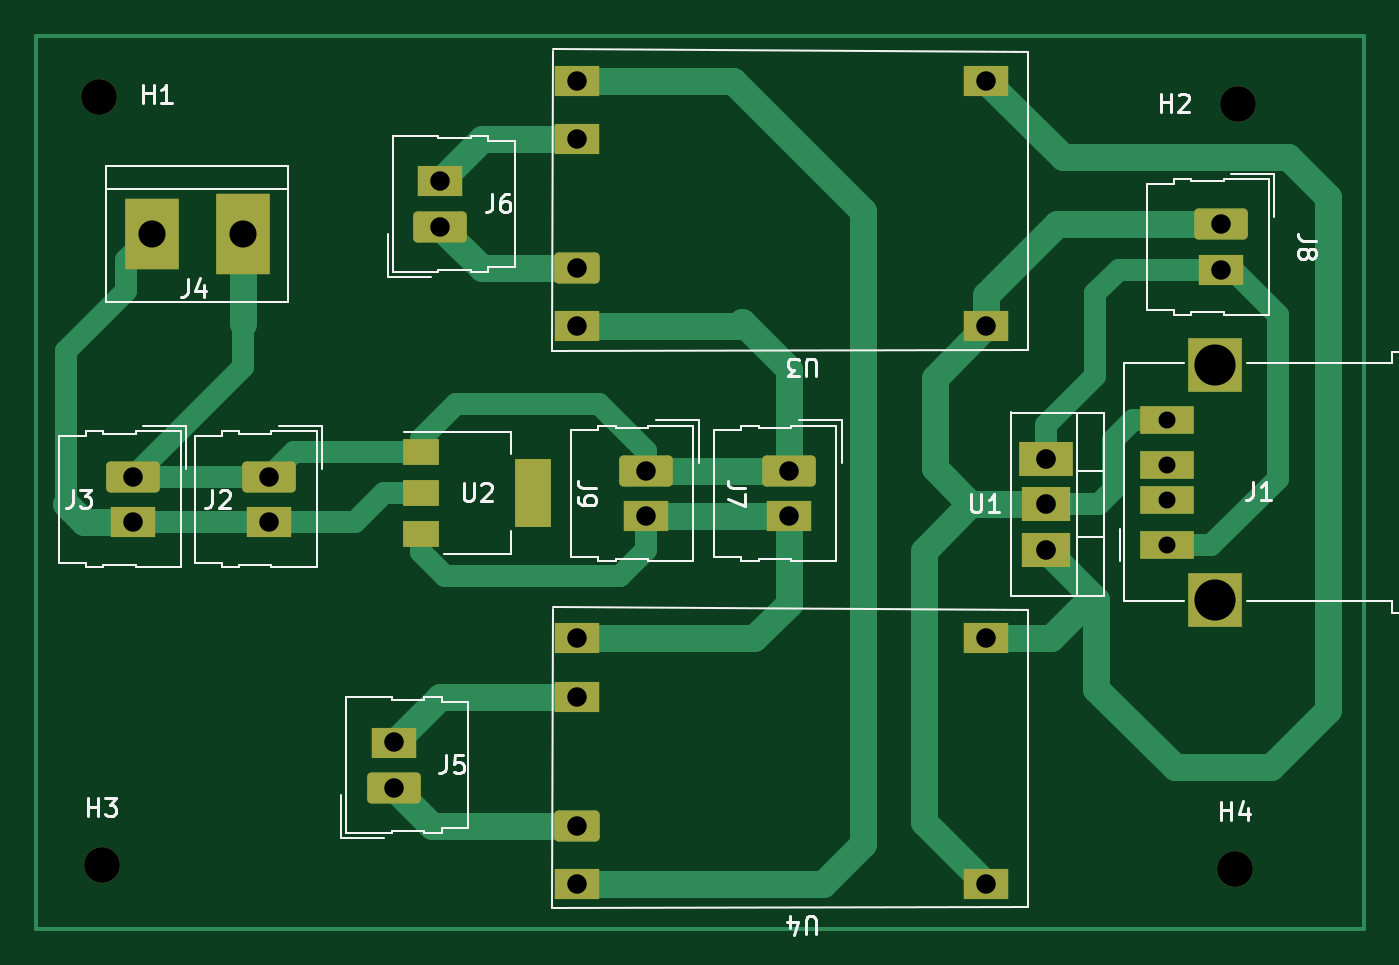
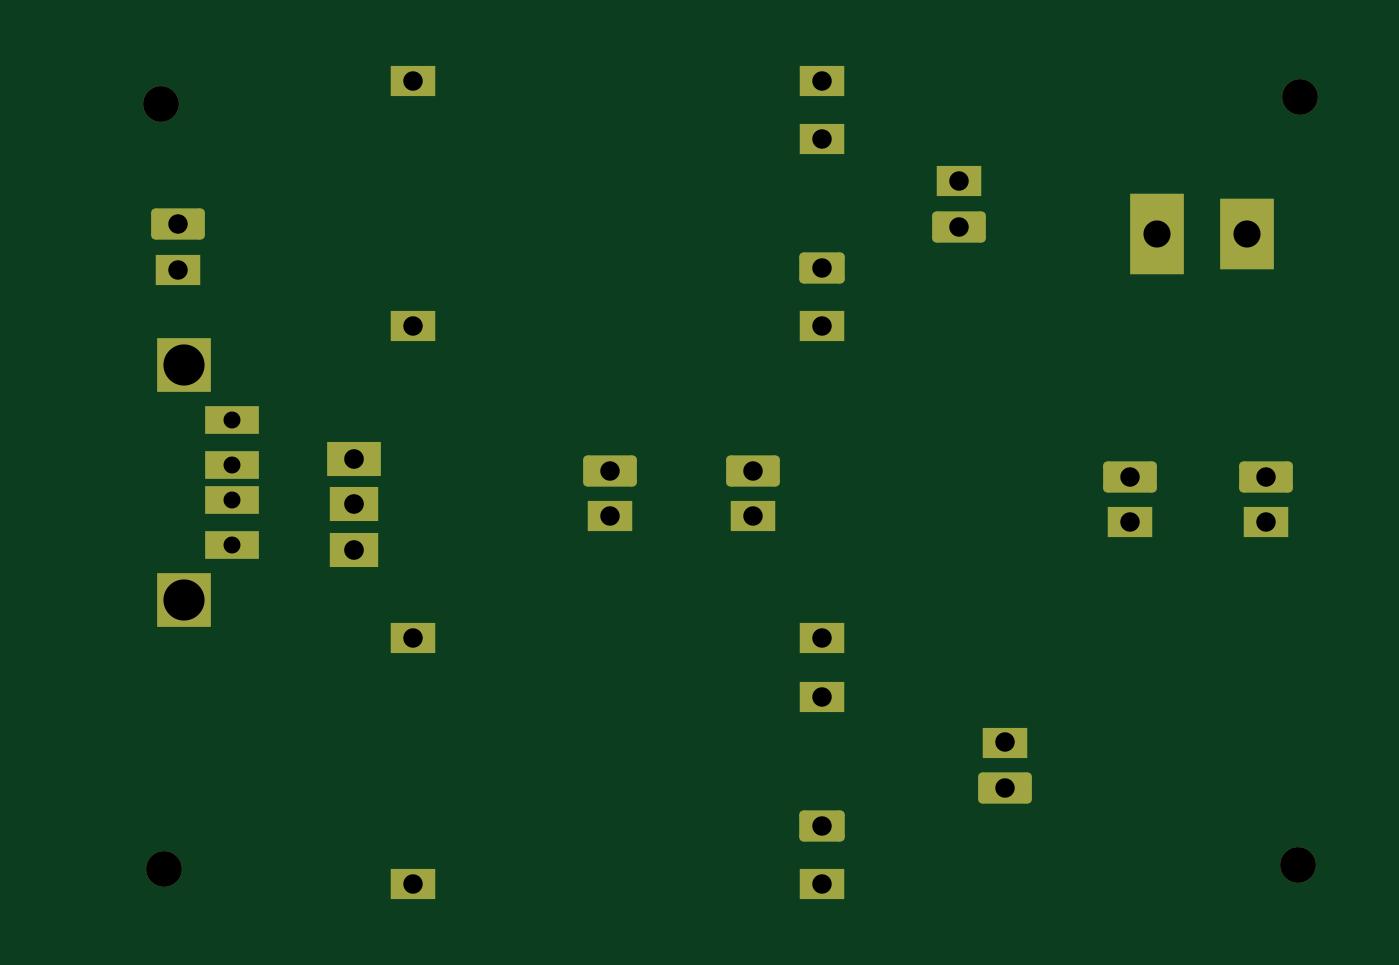
Circuit board: 11 layer files. Board 74.3 x 50.0 mm.
- bottom_copper: solar_battery_charge-B_Cu.gbr (4558 bytes)
- bottom_mask: solar_battery_charge-B_Mask.gbr (3172 bytes)
- paste: solar_battery_charge-B_Paste.gbr (483 bytes)
- bottom_silk: solar_battery_charge-B_Silkscreen.gbr (484 bytes)
- outline: solar_battery_charge-Edge_Cuts.gbr (456 bytes)
- top_copper: solar_battery_charge-F_Cu.gbr (10330 bytes)
- top_mask: solar_battery_charge-F_Mask.gbr (3360 bytes)
- paste: solar_battery_charge-F_Paste.gbr (671 bytes)
- top_silk: solar_battery_charge-F_Silkscreen.gbr (16983 bytes)
- drill: solar_battery_charge-NPTH.drl (424 bytes)
- drill: solar_battery_charge-PTH.drl (1184 bytes)

=== bottom_copper: solar_battery_charge-B_Cu.gbr ===
%TF.GenerationSoftware,KiCad,Pcbnew,6.0.7+dfsg-1+b1*%
%TF.CreationDate,2022-10-31T16:48:08-05:00*%
%TF.ProjectId,solar_battery_charge,736f6c61-725f-4626-9174-746572795f63,rev?*%
%TF.SameCoordinates,Original*%
%TF.FileFunction,Copper,L2,Bot*%
%TF.FilePolarity,Positive*%
%FSLAX46Y46*%
G04 Gerber Fmt 4.6, Leading zero omitted, Abs format (unit mm)*
G04 Created by KiCad (PCBNEW 6.0.7+dfsg-1+b1) date 2022-10-31 16:48:08*
%MOMM*%
%LPD*%
G01*
G04 APERTURE LIST*
G04 Aperture macros list*
%AMRoundRect*
0 Rectangle with rounded corners*
0 $1 Rounding radius*
0 $2 $3 $4 $5 $6 $7 $8 $9 X,Y pos of 4 corners*
0 Add a 4 corners polygon primitive as box body*
4,1,4,$2,$3,$4,$5,$6,$7,$8,$9,$2,$3,0*
0 Add four circle primitives for the rounded corners*
1,1,$1+$1,$2,$3*
1,1,$1+$1,$4,$5*
1,1,$1+$1,$6,$7*
1,1,$1+$1,$8,$9*
0 Add four rect primitives between the rounded corners*
20,1,$1+$1,$2,$3,$4,$5,0*
20,1,$1+$1,$4,$5,$6,$7,0*
20,1,$1+$1,$6,$7,$8,$9,0*
20,1,$1+$1,$8,$9,$2,$3,0*%
%AMFreePoly0*
4,1,5,1.500000,-1.500000,-1.500000,-1.500000,-1.500000,1.500000,1.500000,1.500000,1.500000,-1.500000,1.500000,-1.500000,$1*%
G04 Aperture macros list end*
%TA.AperFunction,ComponentPad*%
%ADD10R,3.000000X1.905000*%
%TD*%
%TA.AperFunction,ComponentPad*%
%ADD11R,2.700000X1.905000*%
%TD*%
%TA.AperFunction,ComponentPad*%
%ADD12RoundRect,0.250000X-1.020000X0.620000X-1.020000X-0.620000X1.020000X-0.620000X1.020000X0.620000X0*%
%TD*%
%TA.AperFunction,ComponentPad*%
%ADD13R,2.540000X1.740000*%
%TD*%
%TA.AperFunction,ComponentPad*%
%ADD14R,3.000000X4.500000*%
%TD*%
%TA.AperFunction,ComponentPad*%
%ADD15R,3.000000X4.000000*%
%TD*%
%TA.AperFunction,ComponentPad*%
%ADD16RoundRect,0.250000X-1.250000X0.620000X-1.250000X-0.620000X1.250000X-0.620000X1.250000X0.620000X0*%
%TD*%
%TA.AperFunction,ComponentPad*%
%ADD17RoundRect,0.250000X1.250000X-0.620000X1.250000X0.620000X-1.250000X0.620000X-1.250000X-0.620000X0*%
%TD*%
%TA.AperFunction,ComponentPad*%
%ADD18R,3.000000X1.600000*%
%TD*%
%TA.AperFunction,ComponentPad*%
%ADD19FreePoly0,90.000000*%
%TD*%
%TA.AperFunction,ComponentPad*%
%ADD20R,3.000000X3.000000*%
%TD*%
G04 APERTURE END LIST*
D10*
%TO.P,U1,1,VI*%
%TO.N,solarPanel+*%
X153017500Y-48055000D03*
D11*
%TO.P,U1,2,GND*%
%TO.N,solarPanel-*%
X153017500Y-50595000D03*
%TO.P,U1,3,VO*%
%TO.N,5v+*%
X153017500Y-53135000D03*
%TD*%
D12*
%TO.P,U3,1,B-*%
%TO.N,batery2-*%
X126800000Y-37375000D03*
D13*
%TO.P,U3,2,B+*%
%TO.N,batery2+*%
X126800000Y-30185000D03*
%TO.P,U3,3,OUT-*%
%TO.N,battery-*%
X126800000Y-40650000D03*
%TO.P,U3,4,OUT+*%
%TO.N,battery_series*%
X126800000Y-26910000D03*
%TO.P,U3,5,-*%
%TO.N,solarPanel-*%
X149700000Y-40650000D03*
%TO.P,U3,6,+*%
%TO.N,5v+*%
X149700000Y-26910000D03*
%TD*%
D14*
%TO.P,J4,1,Pin_1*%
%TO.N,battery-*%
X108090000Y-35500000D03*
D15*
%TO.P,J4,2,Pin_2*%
%TO.N,5.0v_bat*%
X103010000Y-35500000D03*
%TD*%
D16*
%TO.P,J8,1,Pin_1*%
%TO.N,solarPanel-*%
X162842500Y-34930000D03*
D13*
%TO.P,J8,2,Pin_2*%
%TO.N,solarPanel+*%
X162842500Y-37470000D03*
%TD*%
D12*
%TO.P,U4,1,B-*%
%TO.N,batery1-*%
X126800000Y-68575000D03*
D13*
%TO.P,U4,2,B+*%
%TO.N,batery1+*%
X126800000Y-61385000D03*
%TO.P,U4,3,OUT-*%
%TO.N,battery_series*%
X126800000Y-71850000D03*
%TO.P,U4,4,OUT+*%
%TO.N,battery+*%
X126800000Y-58110000D03*
%TO.P,U4,5,-*%
%TO.N,solarPanel-*%
X149700000Y-71850000D03*
%TO.P,U4,6,+*%
%TO.N,5v+*%
X149700000Y-58110000D03*
%TD*%
D16*
%TO.P,J2,1,Pin_1*%
%TO.N,battery-*%
X109570000Y-49060000D03*
D13*
%TO.P,J2,2,Pin_2*%
%TO.N,5.0v_bat*%
X109570000Y-51600000D03*
%TD*%
D17*
%TO.P,J6,1,Pin_1*%
%TO.N,batery2-*%
X119157500Y-35070000D03*
D13*
%TO.P,J6,2,Pin_2*%
%TO.N,batery2+*%
X119157500Y-32530000D03*
%TD*%
D16*
%TO.P,J9,1,Pin_1*%
%TO.N,battery-*%
X130642500Y-48730000D03*
D13*
%TO.P,J9,2,Pin_2*%
%TO.N,battery+*%
X130642500Y-51270000D03*
%TD*%
D16*
%TO.P,J7,1,Pin_1*%
%TO.N,battery-*%
X138642500Y-48730000D03*
D13*
%TO.P,J7,2,Pin_2*%
%TO.N,battery+*%
X138642500Y-51270000D03*
%TD*%
D16*
%TO.P,J3,1,Pin_1*%
%TO.N,battery-*%
X101970000Y-49060000D03*
D13*
%TO.P,J3,2,Pin_2*%
%TO.N,5.0v_bat*%
X101970000Y-51600000D03*
%TD*%
D18*
%TO.P,J1,1,VBUS*%
%TO.N,solarPanel+*%
X159790800Y-52877600D03*
%TO.P,J1,2,D-*%
%TO.N,unconnected-(J1-Pad2)*%
X159790800Y-50377600D03*
%TO.P,J1,3,D+*%
%TO.N,unconnected-(J1-Pad3)*%
X159790800Y-48377600D03*
%TO.P,J1,4,GND*%
%TO.N,solarPanel-*%
X159790800Y-45877600D03*
D19*
%TO.P,J1,5,Shield*%
%TO.N,unconnected-(J1-Pad5)*%
X162500800Y-42807600D03*
D20*
X162500800Y-55947600D03*
%TD*%
D17*
%TO.P,J5,1,Pin_1*%
%TO.N,batery1-*%
X116557500Y-66470000D03*
D13*
%TO.P,J5,2,Pin_2*%
%TO.N,batery1+*%
X116557500Y-63930000D03*
%TD*%
M02*

=== bottom_mask: solar_battery_charge-B_Mask.gbr (3172 bytes, source withheld) ===
=== paste: solar_battery_charge-B_Paste.gbr ===
%TF.GenerationSoftware,KiCad,Pcbnew,6.0.7+dfsg-1+b1*%
%TF.CreationDate,2022-10-31T16:48:08-05:00*%
%TF.ProjectId,solar_battery_charge,736f6c61-725f-4626-9174-746572795f63,rev?*%
%TF.SameCoordinates,Original*%
%TF.FileFunction,Paste,Bot*%
%TF.FilePolarity,Positive*%
%FSLAX46Y46*%
G04 Gerber Fmt 4.6, Leading zero omitted, Abs format (unit mm)*
G04 Created by KiCad (PCBNEW 6.0.7+dfsg-1+b1) date 2022-10-31 16:48:08*
%MOMM*%
%LPD*%
G01*
G04 APERTURE LIST*
G04 APERTURE END LIST*
M02*

=== bottom_silk: solar_battery_charge-B_Silkscreen.gbr ===
%TF.GenerationSoftware,KiCad,Pcbnew,6.0.7+dfsg-1+b1*%
%TF.CreationDate,2022-10-31T16:48:08-05:00*%
%TF.ProjectId,solar_battery_charge,736f6c61-725f-4626-9174-746572795f63,rev?*%
%TF.SameCoordinates,Original*%
%TF.FileFunction,Legend,Bot*%
%TF.FilePolarity,Positive*%
%FSLAX46Y46*%
G04 Gerber Fmt 4.6, Leading zero omitted, Abs format (unit mm)*
G04 Created by KiCad (PCBNEW 6.0.7+dfsg-1+b1) date 2022-10-31 16:48:08*
%MOMM*%
%LPD*%
G01*
G04 APERTURE LIST*
G04 APERTURE END LIST*
M02*

=== outline: solar_battery_charge-Edge_Cuts.gbr ===
%TF.GenerationSoftware,KiCad,Pcbnew,6.0.7+dfsg-1+b1*%
%TF.CreationDate,2022-10-31T16:48:09-05:00*%
%TF.ProjectId,solar_battery_charge,736f6c61-725f-4626-9174-746572795f63,rev?*%
%TF.SameCoordinates,Original*%
%TF.FileFunction,Profile,NP*%
%FSLAX46Y46*%
G04 Gerber Fmt 4.6, Leading zero omitted, Abs format (unit mm)*
G04 Created by KiCad (PCBNEW 6.0.7+dfsg-1+b1) date 2022-10-31 16:48:09*
%MOMM*%
%LPD*%
G01*
G04 APERTURE LIST*
G04 APERTURE END LIST*
M02*

=== top_copper: solar_battery_charge-F_Cu.gbr (10330 bytes, source omitted) ===
=== top_mask: solar_battery_charge-F_Mask.gbr ===
%TF.GenerationSoftware,KiCad,Pcbnew,6.0.7+dfsg-1+b1*%
%TF.CreationDate,2022-10-31T16:48:09-05:00*%
%TF.ProjectId,solar_battery_charge,736f6c61-725f-4626-9174-746572795f63,rev?*%
%TF.SameCoordinates,Original*%
%TF.FileFunction,Soldermask,Top*%
%TF.FilePolarity,Negative*%
%FSLAX46Y46*%
G04 Gerber Fmt 4.6, Leading zero omitted, Abs format (unit mm)*
G04 Created by KiCad (PCBNEW 6.0.7+dfsg-1+b1) date 2022-10-31 16:48:09*
%MOMM*%
%LPD*%
G01*
G04 APERTURE LIST*
G04 Aperture macros list*
%AMRoundRect*
0 Rectangle with rounded corners*
0 $1 Rounding radius*
0 $2 $3 $4 $5 $6 $7 $8 $9 X,Y pos of 4 corners*
0 Add a 4 corners polygon primitive as box body*
4,1,4,$2,$3,$4,$5,$6,$7,$8,$9,$2,$3,0*
0 Add four circle primitives for the rounded corners*
1,1,$1+$1,$2,$3*
1,1,$1+$1,$4,$5*
1,1,$1+$1,$6,$7*
1,1,$1+$1,$8,$9*
0 Add four rect primitives between the rounded corners*
20,1,$1+$1,$2,$3,$4,$5,0*
20,1,$1+$1,$4,$5,$6,$7,0*
20,1,$1+$1,$6,$7,$8,$9,0*
20,1,$1+$1,$8,$9,$2,$3,0*%
%AMFreePoly0*
4,1,5,1.500000,-1.500000,-1.500000,-1.500000,-1.500000,1.500000,1.500000,1.500000,1.500000,-1.500000,1.500000,-1.500000,$1*%
G04 Aperture macros list end*
%ADD10R,3.000000X1.905000*%
%ADD11R,2.700000X1.905000*%
%ADD12RoundRect,0.250000X-1.020000X0.620000X-1.020000X-0.620000X1.020000X-0.620000X1.020000X0.620000X0*%
%ADD13R,2.540000X1.740000*%
%ADD14R,3.000000X4.500000*%
%ADD15R,3.000000X4.000000*%
%ADD16C,2.000000*%
%ADD17RoundRect,0.250000X-1.250000X0.620000X-1.250000X-0.620000X1.250000X-0.620000X1.250000X0.620000X0*%
%ADD18RoundRect,0.250000X1.250000X-0.620000X1.250000X0.620000X-1.250000X0.620000X-1.250000X-0.620000X0*%
%ADD19R,2.000000X1.500000*%
%ADD20R,2.000000X3.800000*%
%ADD21R,3.000000X1.600000*%
%ADD22FreePoly0,90.000000*%
%ADD23R,3.000000X3.000000*%
G04 APERTURE END LIST*
D10*
%TO.C,U1*%
X153017500Y-48055000D03*
D11*
X153017500Y-50595000D03*
X153017500Y-53135000D03*
%TD*%
D12*
%TO.C,U3*%
X126800000Y-37375000D03*
D13*
X126800000Y-30185000D03*
X126800000Y-40650000D03*
X126800000Y-26910000D03*
X149700000Y-40650000D03*
X149700000Y-26910000D03*
%TD*%
D14*
%TO.C,J4*%
X108090000Y-35500000D03*
D15*
X103010000Y-35500000D03*
%TD*%
D16*
%TO.C,H3*%
X100200000Y-70800000D03*
%TD*%
D17*
%TO.C,J8*%
X162842500Y-34930000D03*
D13*
X162842500Y-37470000D03*
%TD*%
D12*
%TO.C,U4*%
X126800000Y-68575000D03*
D13*
X126800000Y-61385000D03*
X126800000Y-71850000D03*
X126800000Y-58110000D03*
X149700000Y-71850000D03*
X149700000Y-58110000D03*
%TD*%
D17*
%TO.C,J2*%
X109570000Y-49060000D03*
D13*
X109570000Y-51600000D03*
%TD*%
D16*
%TO.C,H4*%
X163600000Y-71000000D03*
%TD*%
D18*
%TO.C,J6*%
X119157500Y-35070000D03*
D13*
X119157500Y-32530000D03*
%TD*%
D19*
%TO.C,U2*%
X118058300Y-47652000D03*
D20*
X124358300Y-49952000D03*
D19*
X118058300Y-49952000D03*
X118058300Y-52252000D03*
%TD*%
D16*
%TO.C,H1*%
X100070000Y-27800000D03*
%TD*%
D17*
%TO.C,J9*%
X130642500Y-48730000D03*
D13*
X130642500Y-51270000D03*
%TD*%
D17*
%TO.C,J7*%
X138642500Y-48730000D03*
D13*
X138642500Y-51270000D03*
%TD*%
D17*
%TO.C,J3*%
X101970000Y-49060000D03*
D13*
X101970000Y-51600000D03*
%TD*%
D21*
%TO.C,J1*%
X159790800Y-52877600D03*
X159790800Y-50377600D03*
X159790800Y-48377600D03*
X159790800Y-45877600D03*
D22*
X162500800Y-42807600D03*
D23*
X162500800Y-55947600D03*
%TD*%
D16*
%TO.C,H2*%
X163800000Y-28200000D03*
%TD*%
D18*
%TO.C,J5*%
X116557500Y-66470000D03*
D13*
X116557500Y-63930000D03*
%TD*%
M02*

=== paste: solar_battery_charge-F_Paste.gbr ===
%TF.GenerationSoftware,KiCad,Pcbnew,6.0.7+dfsg-1+b1*%
%TF.CreationDate,2022-10-31T16:48:08-05:00*%
%TF.ProjectId,solar_battery_charge,736f6c61-725f-4626-9174-746572795f63,rev?*%
%TF.SameCoordinates,Original*%
%TF.FileFunction,Paste,Top*%
%TF.FilePolarity,Positive*%
%FSLAX46Y46*%
G04 Gerber Fmt 4.6, Leading zero omitted, Abs format (unit mm)*
G04 Created by KiCad (PCBNEW 6.0.7+dfsg-1+b1) date 2022-10-31 16:48:08*
%MOMM*%
%LPD*%
G01*
G04 APERTURE LIST*
%ADD10R,2.000000X1.500000*%
%ADD11R,2.000000X3.800000*%
G04 APERTURE END LIST*
D10*
%TO.C,U2*%
X118058300Y-47652000D03*
D11*
X124358300Y-49952000D03*
D10*
X118058300Y-49952000D03*
X118058300Y-52252000D03*
%TD*%
M02*

=== top_silk: solar_battery_charge-F_Silkscreen.gbr (16983 bytes, source omitted) ===
=== drill: solar_battery_charge-NPTH.drl ===
M48
; DRILL file {KiCad 6.0.7+dfsg-1+b1} date Mon 31 Oct 2022 04:48:14 PM -05
; FORMAT={-:-/ absolute / inch / decimal}
; #@! TF.CreationDate,2022-10-31T16:48:14-05:00
; #@! TF.GenerationSoftware,Kicad,Pcbnew,6.0.7+dfsg-1+b1
; #@! TF.FileFunction,NonPlated,1,2,NPTH
FMAT,2
INCH
; #@! TA.AperFunction,NonPlated,NPTH,ComponentDrill
T1C0.0787
%
G90
G05
T1
X3.9398Y-1.0945
X3.9449Y-2.7874
X6.4409Y-2.7953
X6.4488Y-1.1102
T0
M30

=== drill: solar_battery_charge-PTH.drl ===
M48
; DRILL file {KiCad 6.0.7+dfsg-1+b1} date Mon 31 Oct 2022 04:48:14 PM -05
; FORMAT={-:-/ absolute / inch / decimal}
; #@! TF.CreationDate,2022-10-31T16:48:14-05:00
; #@! TF.GenerationSoftware,Kicad,Pcbnew,6.0.7+dfsg-1+b1
; #@! TF.FileFunction,Plated,1,2,PTH
FMAT,2
INCH
; #@! TA.AperFunction,Plated,PTH,ComponentDrill
T1C0.0374
; #@! TA.AperFunction,Plated,PTH,ComponentDrill
T2C0.0429
; #@! TA.AperFunction,Plated,PTH,ComponentDrill
T3C0.0433
; #@! TA.AperFunction,Plated,PTH,ComponentDrill
T4C0.0598
; #@! TA.AperFunction,Plated,PTH,ComponentDrill
T5C0.0906
%
G90
G05
T1
X6.291Y-1.8062
X6.291Y-1.9046
X6.291Y-1.9834
X6.291Y-2.0818
T2
X4.0146Y-1.9315
X4.0146Y-2.0315
X4.3138Y-1.9315
X4.3138Y-2.0315
X4.5889Y-2.5169
X4.5889Y-2.6169
X4.6912Y-1.2807
X4.6912Y-1.3807
X4.9921Y-1.0594
X4.9921Y-1.1884
X4.9921Y-1.4715
X4.9921Y-1.6004
X4.9921Y-2.2878
X4.9921Y-2.4167
X4.9921Y-2.6998
X4.9921Y-2.8287
X5.1434Y-1.9185
X5.1434Y-2.0185
X5.4584Y-1.9185
X5.4584Y-2.0185
X5.8937Y-1.0594
X5.8937Y-1.6004
X5.8937Y-2.2878
X5.8937Y-2.8287
X6.4111Y-1.3752
X6.4111Y-1.4752
T3
X6.0243Y-1.8919
X6.0243Y-1.9919
X6.0243Y-2.0919
T4
X4.0555Y-1.3976
X4.2555Y-1.3976
T5
X6.3977Y-1.6853
X6.3977Y-2.2027
T0
M30

